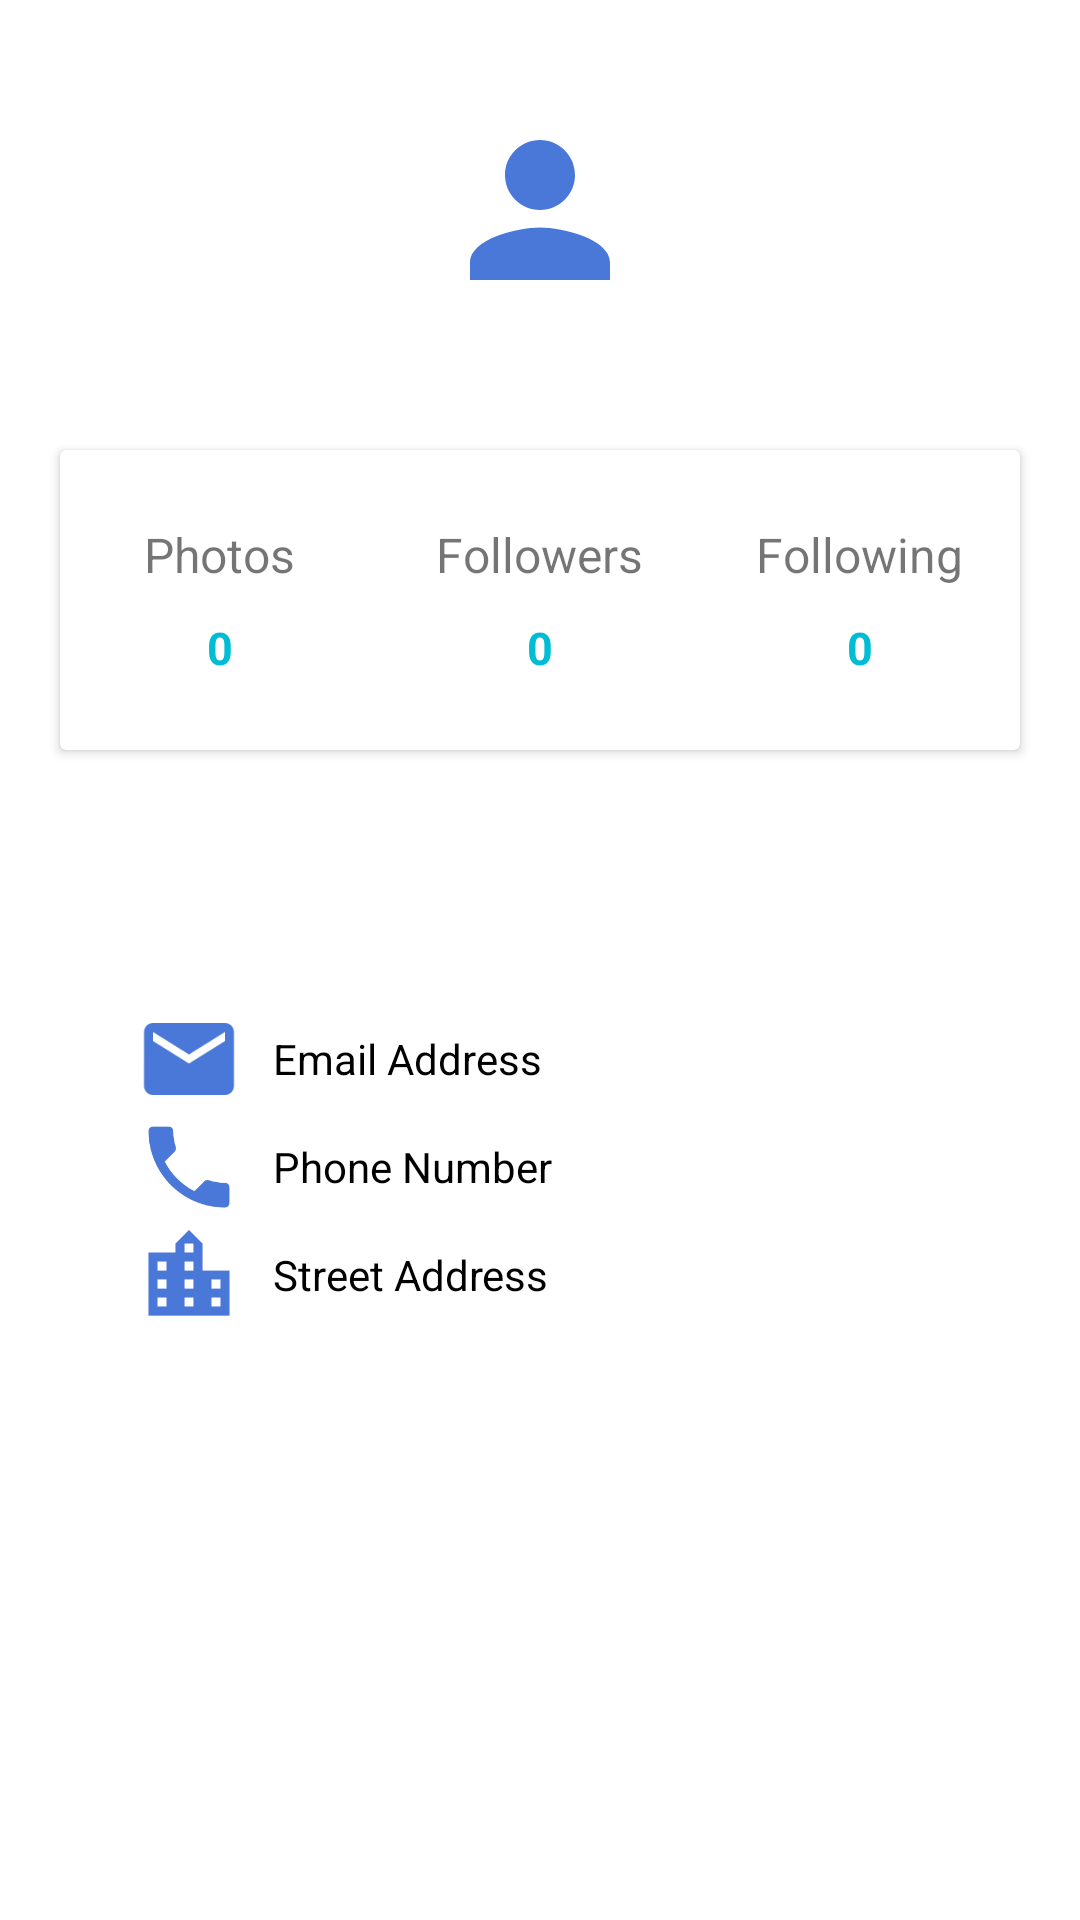

Reconstruct the res/layout file that produces this screen, plus the resources it refers to.
<!-- AndroidManifest.xml: activity theme Theme.AppCompat.Light.NoActionBar -->
<!-- res/layout/activity_profile.xml -->
<?xml version="1.0" encoding="utf-8"?>
<LinearLayout
    xmlns:android="http://schemas.android.com/apk/res/android"
    xmlns:app="http://schemas.android.com/apk/res-auto"
    xmlns:tools="http://schemas.android.com/tools"
    android:layout_width="match_parent"
    android:layout_height="match_parent"
    tools:context=".ProfileActivity"
    android:background="@color/cardview_light_background"
    android:orientation="vertical">

    <RelativeLayout
        android:layout_width="match_parent"
        android:layout_height="305dp">
        <LinearLayout
            android:background="@drawable/profile_gradient_bg"
            android:layout_width="match_parent"
            android:layout_height="200dp"
            android:orientation="vertical">

            <ImageView
                android:id="@+id/iv_profile"
                android:layout_width="70dp"
                android:layout_height="70dp"
                android:scaleType="centerCrop"
                android:layout_gravity="center_horizontal"
                android:layout_marginTop="35dp"
                android:clickable="true"
                android:src="@drawable/profile" />
            <LinearLayout
                android:layout_marginTop="5dp"
                android:layout_gravity="center_horizontal"
                android:layout_width="wrap_content"
                android:layout_height="wrap_content"
                android:orientation="horizontal">
                <TextView
                    android:id="@+id/first_name"
                    android:textColor="#FFFFFF"
                    android:textStyle="bold"
                    android:textSize="16sp"
                    android:layout_width="wrap_content"
                    android:layout_height="wrap_content"
                    android:text="Name"/>
                <TextView
                    android:id="@+id/last_name"
                    android:textSize="16sp"
                    android:textStyle="bold"
                    android:textColor="#FFFFFF"
                    android:layout_marginLeft="3dp"
                    android:layout_width="wrap_content"
                    android:layout_height="wrap_content"
                    android:text="Surename"/>
            </LinearLayout>
        </LinearLayout>

        <androidx.cardview.widget.CardView
            android:layout_width="320dp"
            android:layout_height="100dp"
            android:background="#FFFFFF"
            android:layout_centerHorizontal="true"
            android:layout_marginTop="150dp">

            <LinearLayout
                android:layout_width="match_parent"
                android:layout_height="match_parent"
                android:orientation="horizontal"
                android:weightSum="3">
                
                <LinearLayout
                    android:gravity="center"
                    android:orientation="vertical"
                    android:layout_width="0dp"
                    android:layout_weight="1"
                    android:layout_height="match_parent">

                    <TextView
                        android:layout_width="wrap_content"
                        android:layout_height="wrap_content"
                        android:text="Photos"
                        android:textSize="16sp"/>
                    <TextView
                        android:layout_width="wrap_content"
                        android:layout_height="wrap_content"
                        android:text="0"
                        android:textStyle="bold"
                        android:textSize="15sp"
                        android:paddingTop="10dp"
                        android:textColor="@color/colorAccent"/>
                </LinearLayout>

                <LinearLayout
                    android:gravity="center"
                    android:orientation="vertical"
                    android:layout_width="0dp"
                    android:layout_weight="1"
                    android:layout_height="match_parent">

                    <TextView
                        android:layout_width="wrap_content"
                        android:layout_height="wrap_content"
                        android:text="Followers"
                        android:textSize="16sp"/>
                    <TextView
                        android:layout_width="wrap_content"
                        android:layout_height="wrap_content"
                        android:text="0"
                        android:textStyle="bold"
                        android:textSize="15sp"
                        android:paddingTop="10dp"
                        android:textColor="@color/colorAccent"/>
                </LinearLayout>
                <LinearLayout
                    android:gravity="center"
                    android:orientation="vertical"
                    android:layout_width="0dp"
                    android:layout_weight="1"
                    android:layout_height="match_parent">

                    <TextView
                        android:layout_width="wrap_content"
                        android:layout_height="wrap_content"
                        android:text="Following"
                        android:textSize="16sp"/>
                    <TextView
                        android:layout_width="wrap_content"
                        android:layout_height="wrap_content"
                        android:text="0"
                        android:textStyle="bold"
                        android:textSize="15sp"
                        android:paddingTop="10dp"
                        android:textColor="@color/colorAccent"/>
                </LinearLayout>
            </LinearLayout>
        </androidx.cardview.widget.CardView>
    </RelativeLayout>

    <LinearLayout
        android:gravity="center"
        android:layout_width="320dp"
        android:layout_height="wrap_content"
        android:orientation="vertical"
        android:layout_gravity="center"
        android:layout_marginTop="30dp">
        <LinearLayout
            android:paddingLeft="25dp"
            android:layout_width="match_parent"
            android:layout_height="wrap_content"
            android:orientation="horizontal">
            <ImageView
                android:layout_width="36dp"
                android:layout_height="36dp"
                android:src="@drawable/email"/>
            <TextView
                android:id="@+id/email_address"
                android:layout_gravity="center"
                android:layout_width="wrap_content"
                android:layout_height="wrap_content"
                android:paddingLeft="10dp"
                android:text="Email Address"
                android:textColor="#000000"/>
        </LinearLayout>
        <LinearLayout
            android:paddingLeft="25dp"
            android:layout_width="match_parent"
            android:layout_height="wrap_content"
            android:orientation="horizontal">
            <ImageView
                android:layout_width="36dp"
                android:layout_height="36dp"
                android:src="@drawable/phone"/>
            <TextView
                android:id="@+id/phone_number"
                android:layout_gravity="center"
                android:layout_width="wrap_content"
                android:layout_height="wrap_content"
                android:paddingLeft="10dp"
                android:text="Phone Number"
                android:textColor="#000000"/>
        </LinearLayout>
        <LinearLayout
            android:paddingLeft="25dp"
            android:layout_width="match_parent"
            android:layout_height="wrap_content"
            android:orientation="horizontal">
            <ImageView
                android:layout_width="36dp"
                android:layout_height="36dp"
                android:src="@drawable/city"/>
            <TextView
                android:id="@+id/street_address"
                android:layout_gravity="center"
                android:layout_width="wrap_content"
                android:layout_height="wrap_content"
                android:paddingLeft="10dp"
                android:text="Street Address"
                android:textColor="#000000"/>
        </LinearLayout>
    </LinearLayout>

</LinearLayout>
<!-- resources referenced by this layout -->
<resources>
  <color name="colorAccent">#00BCD4</color>
  <!-- drawable city (drawable) -->
  <vector android:height="24dp" android:tint="#4A78D8"
      android:viewportHeight="24.0" android:viewportWidth="24.0"
      android:width="24dp" xmlns:android="http://schemas.android.com/apk/res/android">
      <path android:fillColor="#FF000000" android:pathData="M15,11L15,5l-3,-3 -3,3v2L3,7v14h18L21,11h-6zM7,19L5,19v-2h2v2zM7,15L5,15v-2h2v2zM7,11L5,11L5,9h2v2zM13,19h-2v-2h2v2zM13,15h-2v-2h2v2zM13,11h-2L11,9h2v2zM13,7h-2L11,5h2v2zM19,19h-2v-2h2v2zM19,15h-2v-2h2v2z"/>
  </vector>
  <!-- drawable email (drawable) -->
  <vector android:height="24dp" android:tint="#4A78D8"
      android:viewportHeight="24.0" android:viewportWidth="24.0"
      android:width="24dp" xmlns:android="http://schemas.android.com/apk/res/android">
      <path android:fillColor="#FF000000" android:pathData="M20,4L4,4c-1.1,0 -1.99,0.9 -1.99,2L2,18c0,1.1 0.9,2 2,2h16c1.1,0 2,-0.9 2,-2L22,6c0,-1.1 -0.9,-2 -2,-2zM20,8l-8,5 -8,-5L4,6l8,5 8,-5v2z"/>
  </vector>
  <!-- drawable phone (drawable) -->
  <vector android:height="24dp" android:tint="#4A78D8"
      android:viewportHeight="24.0" android:viewportWidth="24.0"
      android:width="24dp" xmlns:android="http://schemas.android.com/apk/res/android">
      <path android:fillColor="#FF000000" android:pathData="M6.62,10.79c1.44,2.83 3.76,5.14 6.59,6.59l2.2,-2.2c0.27,-0.27 0.67,-0.36 1.02,-0.24 1.12,0.37 2.33,0.57 3.57,0.57 0.55,0 1,0.45 1,1V20c0,0.55 -0.45,1 -1,1 -9.39,0 -17,-7.61 -17,-17 0,-0.55 0.45,-1 1,-1h3.5c0.55,0 1,0.45 1,1 0,1.25 0.2,2.45 0.57,3.57 0.11,0.35 0.03,0.74 -0.25,1.02l-2.2,2.2z"/>
  </vector>
  <!-- drawable profile (drawable) -->
  <vector android:height="60dp" android:tint="#4A78D8"
      android:viewportHeight="24.0" android:viewportWidth="24.0"
      android:width="60dp" xmlns:android="http://schemas.android.com/apk/res/android">
      <path android:fillColor="#FF000000" android:pathData="M12,12c2.21,0 4,-1.79 4,-4s-1.79,-4 -4,-4 -4,1.79 -4,4 1.79,4 4,4zM12,14c-2.67,0 -8,1.34 -8,4v2h16v-2c0,-2.66 -5.33,-4 -8,-4z"/>
  </vector>
</resources>
